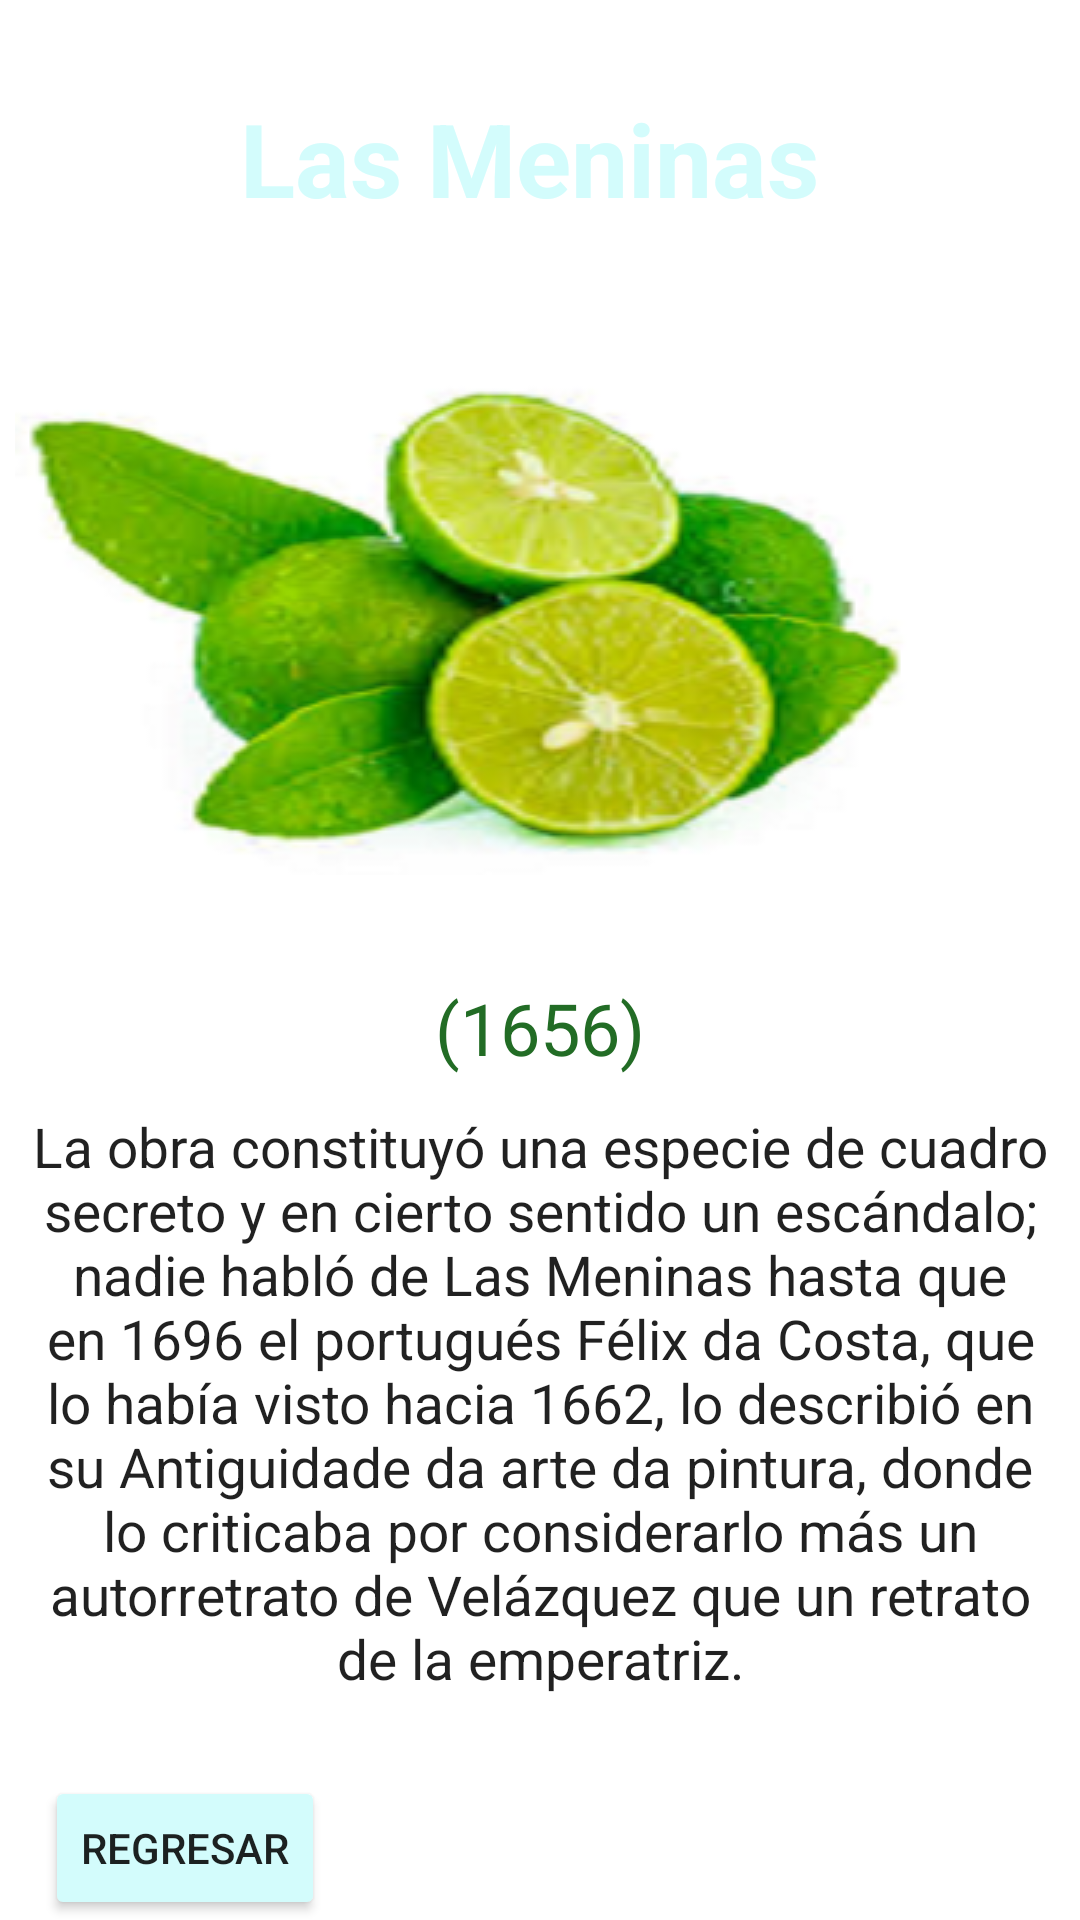

Here is an Android app screen rendered from its layout file. Give the layout XML and the strings, colors and styles it references.
<!-- AndroidManifest.xml: application theme Theme.FruitsAndVegetables -->
<!-- res/layout/activity_anona.xml -->
<?xml version="1.0" encoding="utf-8"?>
<LinearLayout xmlns:android="http://schemas.android.com/apk/res/android"
    xmlns:app="http://schemas.android.com/apk/res-auto"
    xmlns:tools="http://schemas.android.com/tools"
    android:layout_width="match_parent"
    android:layout_height="match_parent"
    android:orientation="horizontal"
    tools:context=".Obrad1">

    <LinearLayout
        android:layout_width="match_parent"
        android:layout_height="match_parent"
        android:layout_weight="1"
        android:orientation="vertical">

        <TextView
            android:id="@+id/textView3"
            android:layout_width="264dp"
            android:layout_height="50dp"
            android:layout_marginLeft="80dp"
            android:layout_marginTop="30dp"
            android:layout_marginBottom="10dp"
            android:text="Las Meninas"
            android:textColor="@color/teal_700"
            android:textSize="34sp"
            android:textStyle="bold" />

        <ImageView
            android:id="@+id/imageView2"
            android:layout_width="wrap_content"
            android:layout_height="139dp"
            android:layout_marginLeft="5dp"
            android:layout_marginTop="10dp"
            android:layout_marginRight="5dp"
            android:layout_marginBottom="10dp"
            android:layout_weight="1"
            app:srcCompat="@drawable/fruta11" />

        <TextView
            android:id="@+id/textView4"
            android:layout_width="193dp"
            android:layout_height="wrap_content"
            android:layout_marginLeft="120dp"
            android:layout_marginTop="1dp"
            android:layout_marginBottom="1dp"
            android:paddingLeft="25dp"
            android:text="(1656)"
            android:textAppearance="@style/TextAppearance.AppCompat.Body1"
            android:textColor="@color/purple_200"
            android:textSize="24sp" />

        <TextView
            android:id="@+id/textView5"
            android:layout_width="match_parent"
            android:layout_height="136dp"
            android:layout_marginLeft="10dp"
            android:layout_marginTop="10dp"
            android:layout_marginRight="10dp"
            android:layout_marginBottom="10dp"
            android:layout_weight="1"
            android:text="La obra constituyó una especie de cuadro secreto y en cierto sentido un escándalo; nadie habló de Las Meninas hasta que en 1696 el portugués Félix da Costa, que lo había visto hacia 1662, lo describió en su Antiguidade da arte da pintura, donde lo criticaba por considerarlo más un autorretrato de Velázquez que un retrato de la emperatriz."
            android:textAlignment="center"
            android:textAppearance="@style/TextAppearance.AppCompat.Large"
            android:textSize="20sp"
            app:autoSizeTextType="uniform" />

        <Button
            android:id="@+id/regresar1"
            android:layout_width="wrap_content"
            android:layout_height="48dp"
            android:layout_marginLeft="15dp"
            android:layout_marginRight="15dp"
            android:backgroundTint="@color/teal_700"
            android:text="Regresar" />
    </LinearLayout>

</LinearLayout>
<!-- resources referenced by this layout -->
<resources>
  <color name="purple_200">#226C25</color>
  <color name="teal_700">#D3FCFC</color>
  <!-- drawable fruta11: png bitmap (drawable, 78940 bytes) -->
  <style name="Theme.FruitsAndVegetables" parent="Theme.MaterialComponents.DayNight.DarkActionBar">
          
          <item name="colorPrimary">@color/purple_500</item>
          <item name="colorPrimaryVariant">@color/purple_700</item>
          <item name="colorOnPrimary">@color/white</item>
          
          <item name="colorSecondary">@color/teal_200</item>
          <item name="colorSecondaryVariant">@color/teal_700</item>
          <item name="colorOnSecondary">@color/black</item>
          
          <item name="android:statusBarColor" tools:targetApi="l">?attr/colorPrimaryVariant</item>
          
      </style>
  <color name="purple_500">#1D8307</color>
  <color name="purple_700">#047008</color>
  <color name="white">#FFFFFFFF</color>
  <color name="teal_200">#F195A2</color>
  <color name="black">#FF000000</color>
</resources>
